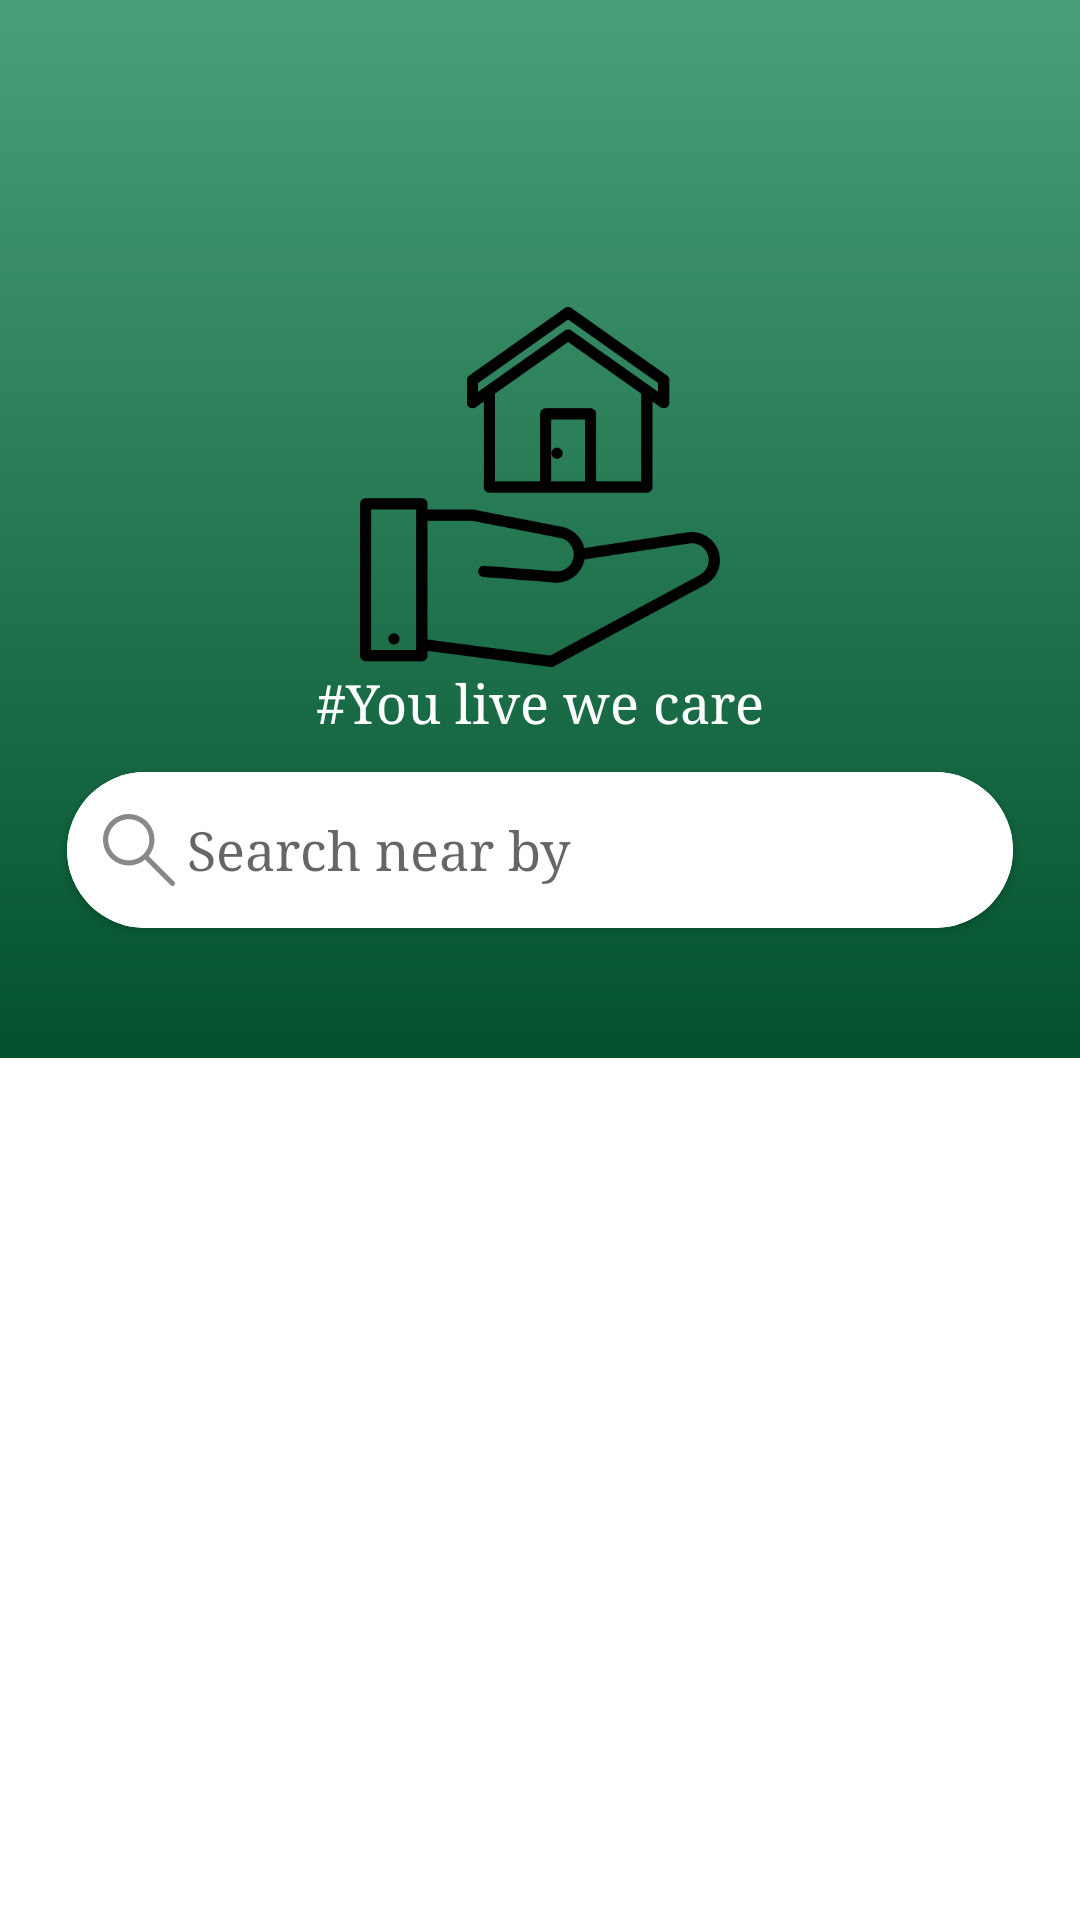

Layout XML and referenced resources for this Android screen:
<!-- AndroidManifest.xml: application theme noActionBar -->
<!-- res/layout/fragment_home.xml -->
<?xml version="1.0" encoding="utf-8"?>
<androidx.coordinatorlayout.widget.CoordinatorLayout xmlns:android="http://schemas.android.com/apk/res/android"
    xmlns:tools="http://schemas.android.com/tools"
    android:layout_width="match_parent"
    android:layout_height="match_parent"
    xmlns:app="http://schemas.android.com/apk/res-auto"
    tools:context=".fragment.HomeFragment">
    <androidx.core.widget.NestedScrollView
        android:layout_width="match_parent"
        android:layout_height="match_parent">
    <androidx.constraintlayout.widget.ConstraintLayout
        android:paddingBottom="@dimen/size_32"
        android:background="@drawable/back_home"
        android:layout_width="match_parent"
        android:layout_height="wrap_content">

        <ImageView
            android:src="@drawable/hoterllogo"
            android:id="@+id/logo"
            app:layout_constraintBottom_toBottomOf="parent"
            app:layout_constraintEnd_toEndOf="parent"
            app:layout_constraintStart_toStartOf="parent"
            app:layout_constraintTop_toTopOf="parent"
            android:layout_width="@dimen/size_180"
            android:layout_height="120dp"/>
        <TextView
            android:textSize="@dimen/size_18"
            android:textColor="@color/white"
            android:textAlignment="center"
            android:text="@string/you_live_we_care"
            android:id="@+id/logo_text"
            app:layout_constraintTop_toBottomOf="@id/logo"
            android:layout_width="match_parent"
            android:layout_height="wrap_content"></TextView>
        <androidx.cardview.widget.CardView
            app:cardUseCompatPadding="true"
            android:clipToPadding="true"
            android:elevation="10sp"
            app:layout_constraintTop_toBottomOf="@id/logo_text"
            app:cardCornerRadius="@dimen/padding_28"
            android:layout_width="match_parent"
            android:layout_height="wrap_content">
            <EditText
                android:id="@+id/search_bar"
                android:hint="@string/search_near_by"
                android:drawableTint="@color/dark_grey"
                android:focusable="false"
                android:drawablePadding="@dimen/padding_4"
                android:drawableStart="@drawable/search_icon"
                android:background="@drawable/round_input"
                android:layout_width="match_parent"
                android:layout_height="wrap_content"></EditText>
        </androidx.cardview.widget.CardView>

    </androidx.constraintlayout.widget.ConstraintLayout>
    </androidx.core.widget.NestedScrollView>







</androidx.coordinatorlayout.widget.CoordinatorLayout>
<!-- resources referenced by this layout -->
<resources>
  <color name="dark_grey">#888888</color>
  <color name="white">#FFFFFF</color>
  <dimen name="padding_28">28sp</dimen>
  <dimen name="padding_4">4sp</dimen>
  <dimen name="size_18">18sp</dimen>
  <dimen name="size_180">180sp</dimen>
  <dimen name="size_32">32sp</dimen>
  <!-- drawable back_home (drawable) -->
  <?xml version="1.0" encoding="utf-8"?>
  <ripple xmlns:android="http://schemas.android.com/apk/res/android"
      android:color="@color/white">
      <item>
          <shape>
  
  
              <gradient
                  android:angle="270"
                  android:endColor="@color/background_end_color"
                  android:startColor="@color/background_start_color" />
              <corners android:radius="@dimen/size_0"></corners>
              <padding
                  android:bottom="@dimen/size_0"
                  android:left="@dimen/padding_12"
                  android:right="@dimen/padding_12"
                  android:top="@dimen/size_4"></padding>
          </shape>
      </item>
  </ripple>
  <!-- drawable hoterllogo: png bitmap (drawable-v24, 12030 bytes) -->
  <!-- drawable round_input (drawable) -->
  <?xml version="1.0" encoding="utf-8"?>
  <shape xmlns:android="http://schemas.android.com/apk/res/android">
  
      <stroke
          android:width="1sp"
          android:color="@color/white"
          android:dashGap="1sp"></stroke>
      <solid android:color="@color/white"></solid>
  
      <padding
          android:bottom="@dimen/size_14"
          android:left="@dimen/padding_12"
          android:right="@dimen/padding_12"
          android:top="@dimen/size_14"></padding>
  </shape>
  <!-- drawable search_icon (drawable) -->
  <?xml version="1.0" encoding="utf-8"?>
  <vector xmlns:android="http://schemas.android.com/apk/res/android"
      android:width="@dimen/size_24"
      android:height="@dimen/size_24"
      android:viewportWidth="478.208"
      android:viewportHeight="478.208">
  
      <path
          android:fillColor="@color/grey_black"
          android:pathData="M473.418,449.285L303.28,279.148c59.759-73.087,48.954-180.779-24.132-240.538S98.369-10.344,38.61,62.742 S-10.344,243.521,62.742,303.28c62.953,51.473,153.453,51.473,216.406,0l170.138,170.138c6.78,6.548,17.584,6.36,24.132-0.42 C479.805,466.384,479.805,455.899,473.418,449.285z M171.218,307.751c-75.37-0.085-136.449-61.163-136.533-136.533 c0-75.405,61.128-136.533,136.533-136.533s136.533,61.128,136.533,136.533S246.623,307.751,171.218,307.751z" />
  </vector>
  <string name="search_near_by">Search near by</string>
  <string name="you_live_we_care">#You live we care</string>
  <style name="noActionBar" parent="Theme.MaterialComponents.Light.NoActionBar">
          
          <item name="colorPrimary">@color/colorPrimary</item>
          <item name="colorPrimaryDark">@color/colorPrimaryDark</item>
          <item name="colorAccent">@color/colorAccent</item>
          <item name="android:windowLightStatusBar" tools:ignore="NewApi">true</item>
          <item name="android:statusBarColor">@color/white</item>
          <item name="android:typeface">serif</item>
      </style>
  <color name="background_end_color">#01512D</color>
  <color name="background_start_color">#49A078</color>
  <dimen name="size_0">0sp</dimen>
  <dimen name="padding_12">12sp</dimen>
  <dimen name="size_4">4sp</dimen>
  <dimen name="size_14">14sp</dimen>
  <dimen name="size_24">24sp</dimen>
  <color name="grey_black">#222222</color>
  <color name="colorPrimary">#FFF</color>
  <color name="colorPrimaryDark">#FFFFFF</color>
  <color name="colorAccent">#49A078</color>
</resources>
